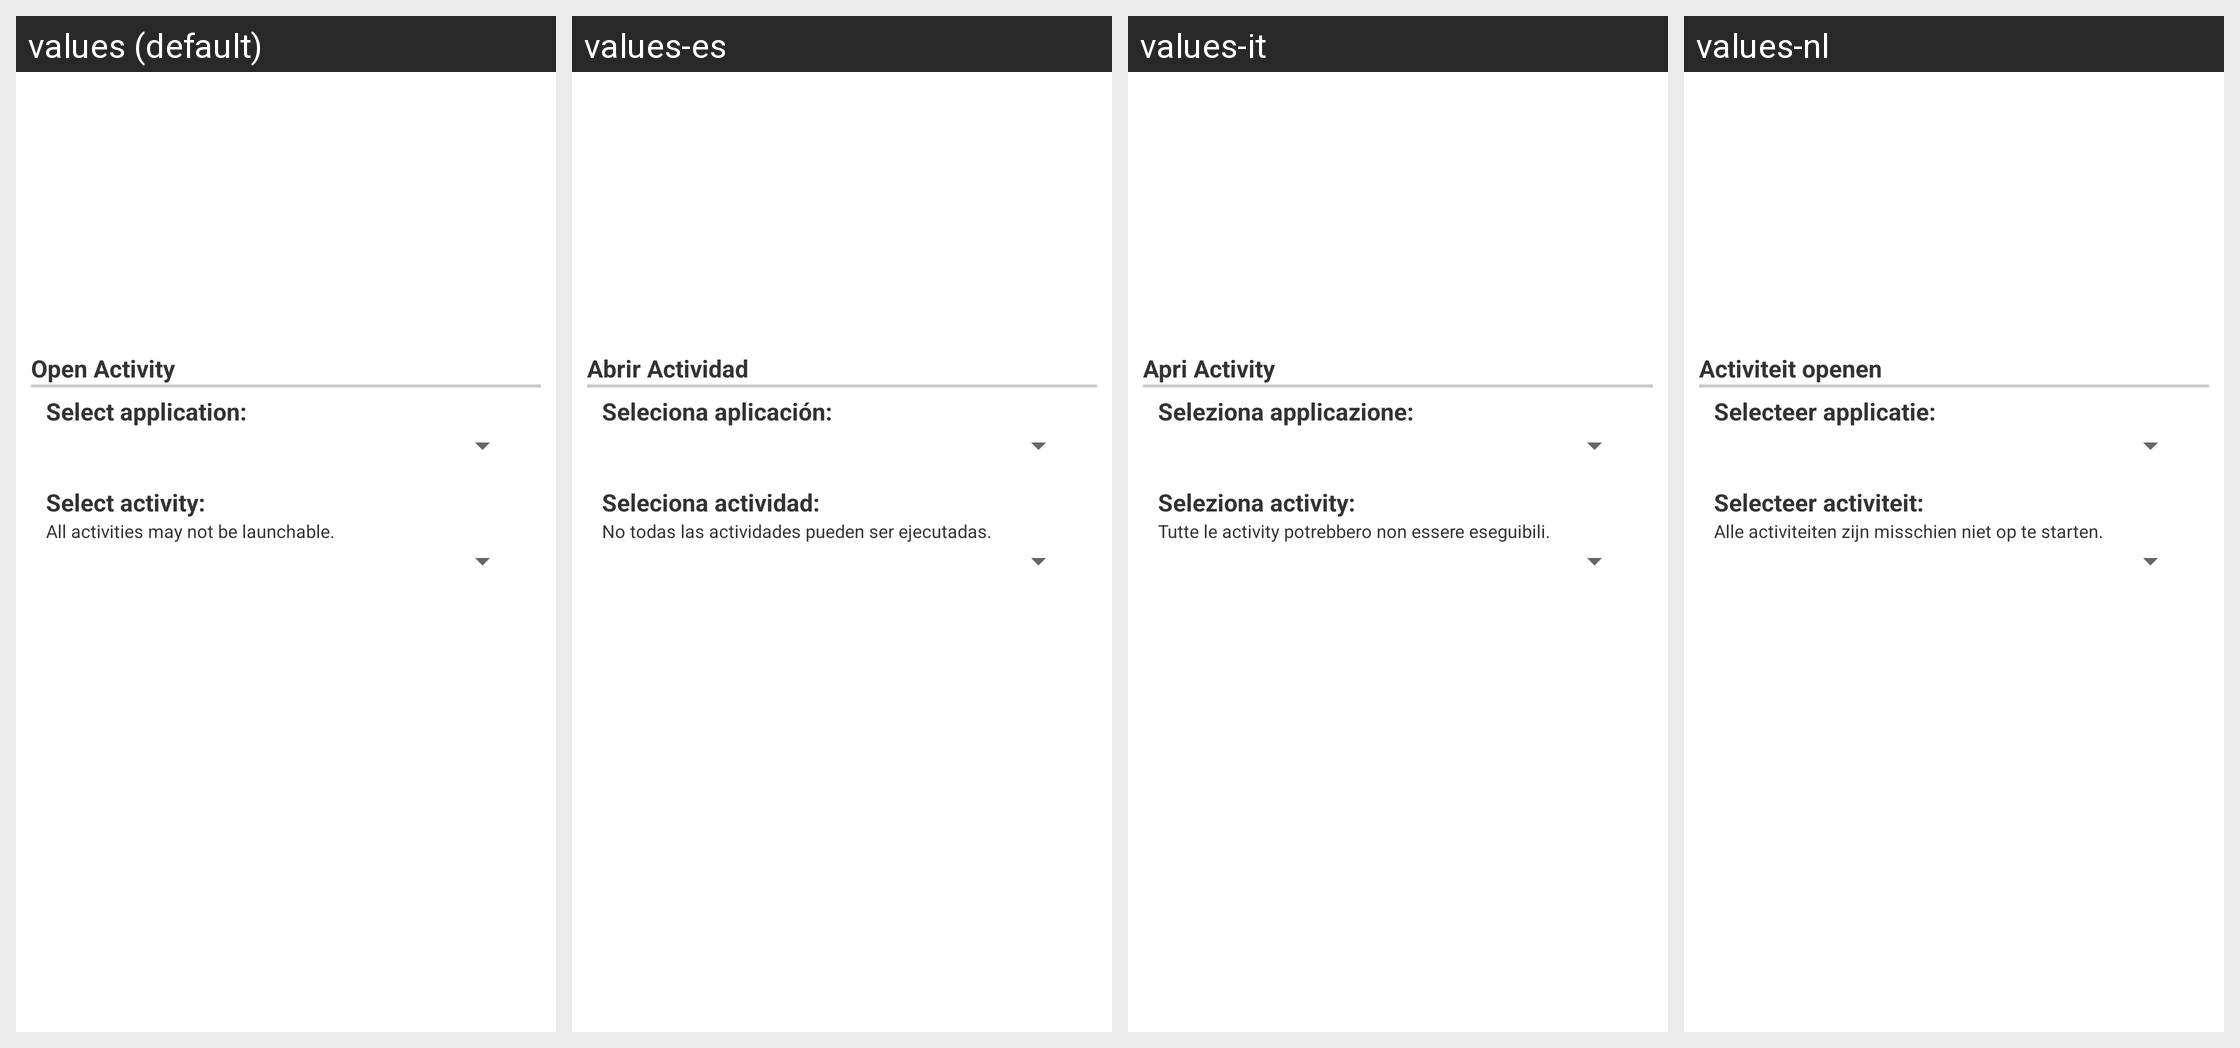

Strings drawn on this Android screen and how each of the app's shown locales translates them:
Android screen res/layout/configuration_dialog_option051.xml rendered under 4 locales, left to right: values (default), values-es, values-it, values-nl. Device: Nexus 5 (rendered at 1080×1920; each locale shown at half size, 540×960, under a caption strip naming it); theme Theme.MaterialComponents.DayNight.NoActionBar.
Other locales in the repository, not shown: values-da, values-de, values-el, values-fr, values-hr, values-hu, values-ja, values-ko, values-pl, values-pt, values-ru, values-zh-rCN, values-zh-rTW.
Strings drawn on this screen, with the default value and each locale's value (text and hints the layout hard-codes, and strings that could not be matched under every locale, appear in the picture but are not listed):

layoutAppLaunchActivityText
  values: Open Activity
  values-es: Abrir Actividad
  values-it: Apri Activity
  values-nl: Activiteit openen

layoutActivityAppList
  values: Select application:
  values-es: Seleciona aplicación:
  values-it: Seleziona applicazione:
  values-nl: Selecteer applicatie:

layoutActivityList
  values: Select activity:
  values-es: Seleciona actividad:
  values-it: Seleziona activity:
  values-nl: Selecteer activiteit:

layoutActivityWarning
  values: All activities may not be launchable.
  values-es: No todas las actividades pueden ser ejecutadas.
  values-it: Tutte le activity potrebbero non essere eseguibili.
  values-nl: Alle activiteiten zijn misschien niet op te starten.
